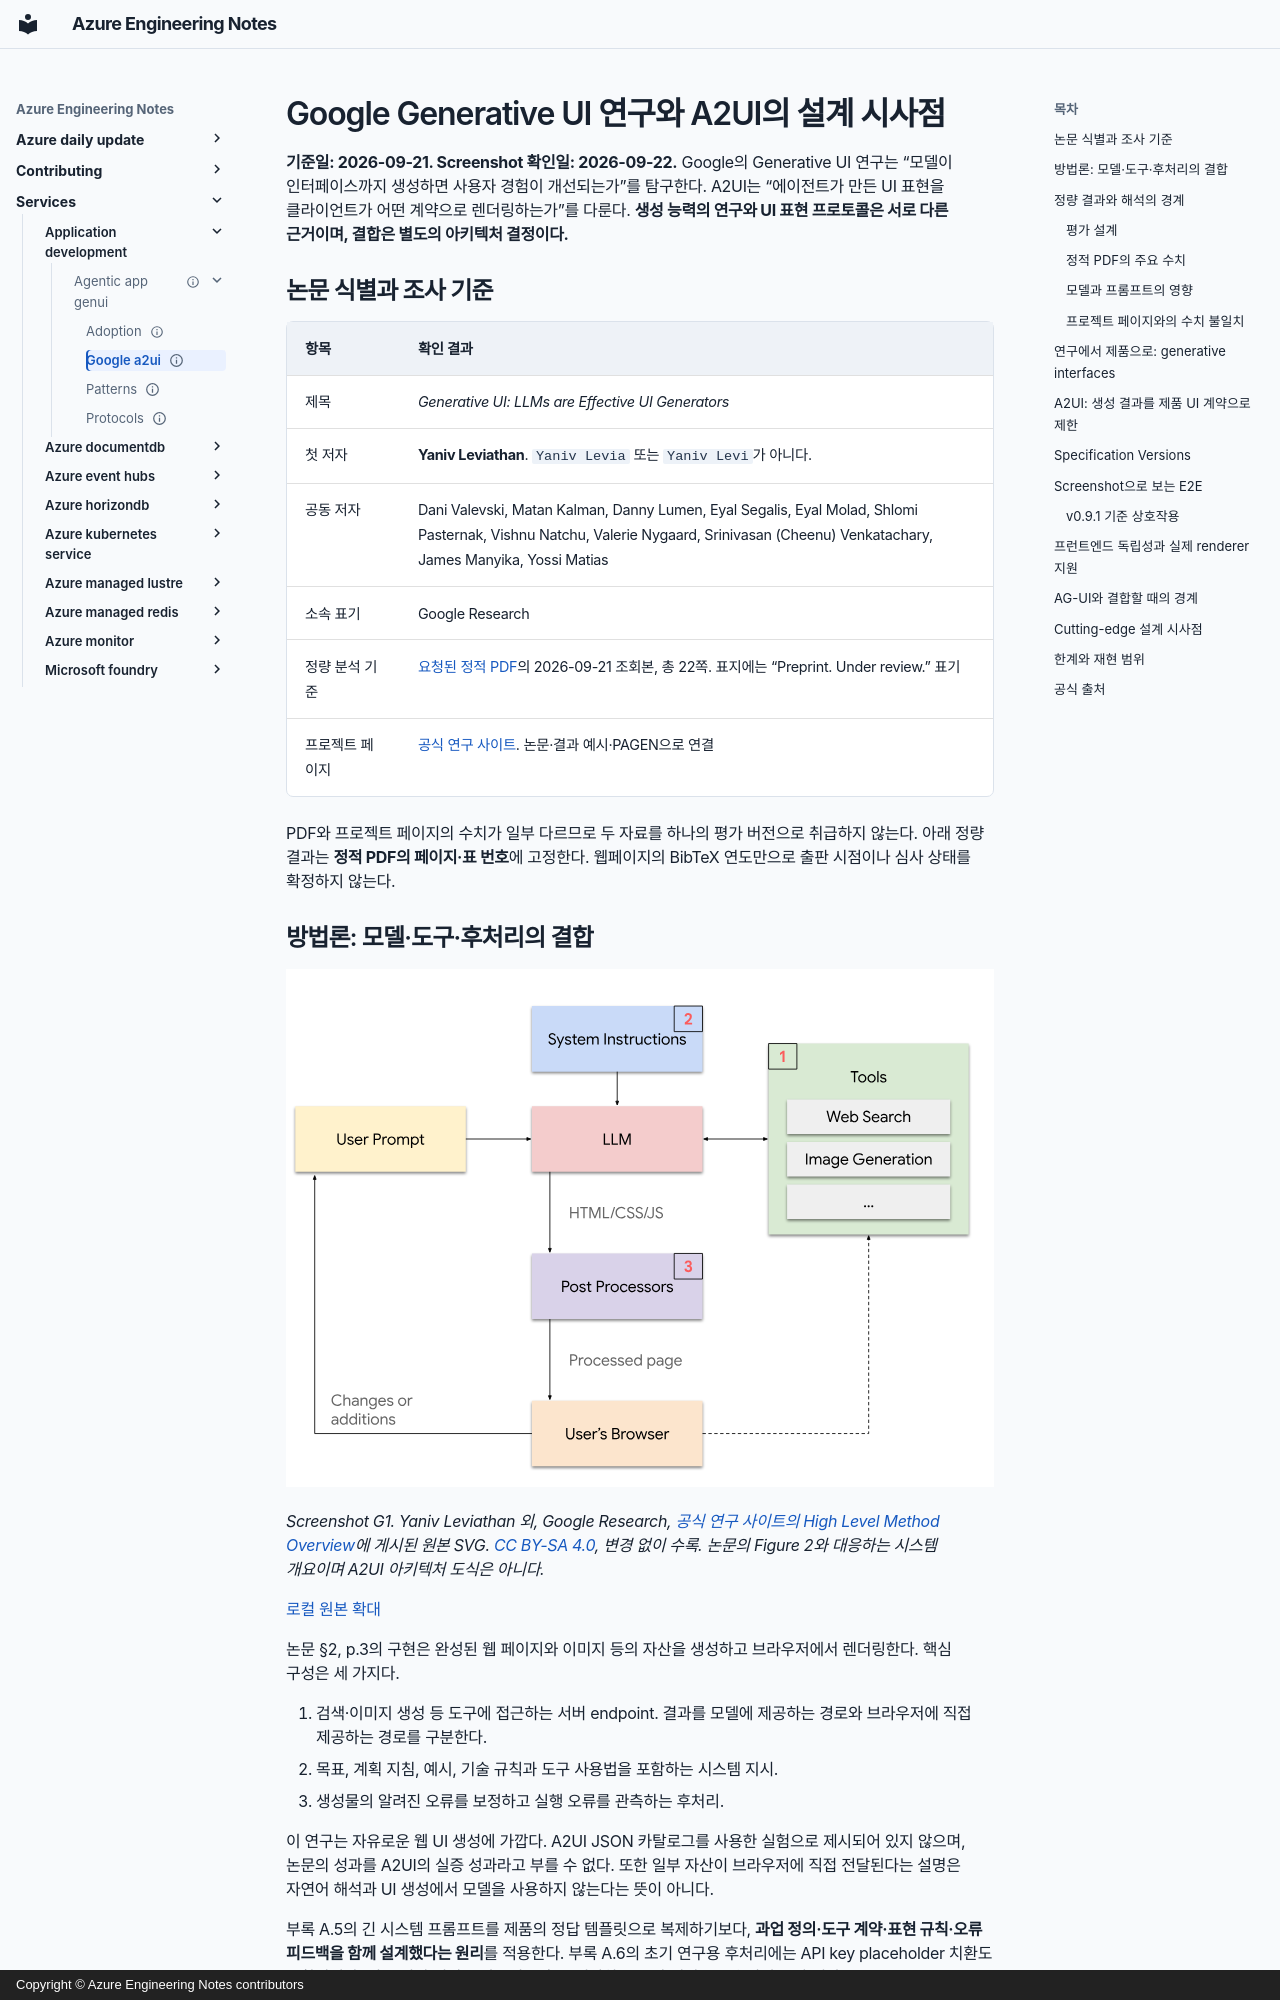

repository: hellices/devguidesample · page: services/application-development/agentic-app-genui/google-a2ui/index.html · generator: mkdocs · copyright: Copyright © Azure Engineering Notes contributors

---
title: Google Generative UI 연구와 A2UI의 설계 시사점
description: Yaniv Leviathan 등의 Generative UI 연구 결과와 A2UI의 버전·렌더러·E2E 계약을 구분하고 멀티프런트엔드 설계에 적용합니다.
document_type: research
topic_order: 3
services: [application-development]
technologies: [mcp]
tags: [design, evaluate, ai-agents]
status: current
verification_status: verified
published_at: 2026-09-21
sources_checked_at: 2026-09-22
official_sources:
  - title: "Generative UI: LLMs are Effective UI Generators - linked PDF"
    url: https://generativeui.github.io/static/pdfs/paper.pdf
  - title: Generative UI research project
    url: https://generativeui.github.io/
  - title: A2UI - A Protocol for Agent-Driven Interfaces
    url: https://a2ui.org/
  - title: A2UI Protocol v0.9.1 - Current
    url: https://a2ui.org/specification/v0.9.1-a2ui/
  - title: A2UI Protocol v1.0 - Candidate
    url: https://a2ui.org/specification/v1.0-a2ui/
  - title: Evolution Guide v0.9 to v0.9.1
    url: https://a2ui.org/specification/v0.9.1-evolution-guide/
  - title: A2UI Data Flow
    url: https://a2ui.org/concepts/data-flow/
  - title: A2UI Renderers
    url: https://a2ui.org/reference/renderers/
  - title: AG-UI Integration with Agent Framework
    url: https://learn.microsoft.com/agent-framework/integrations/by-component/ui/ag-ui/
  - title: Gemini 3 in the Gemini app
    url: https://blog.google/products/gemini/gemini-3-gemini-app/
---

# Google Generative UI 연구와 A2UI의 설계 시사점

**기준일: 2026-09-21. Screenshot 확인일: 2026-09-22.** Google의 Generative UI
연구는 “모델이 인터페이스까지
생성하면 사용자 경험이 개선되는가”를 탐구한다. A2UI는 “에이전트가 만든 UI
표현을 클라이언트가 어떤 계약으로 렌더링하는가”를 다룬다.
**생성 능력의 연구와 UI 표현 프로토콜은 서로 다른 근거이며, 결합은 별도의
아키텍처 결정이다.**

## 논문 식별과 조사 기준

| 항목 | 확인 결과 |
|---|---|
| 제목 | *Generative UI: LLMs are Effective UI Generators* |
| 첫 저자 | **Yaniv Leviathan**. `Yaniv Levia` 또는 `Yaniv Levi`가 아니다. |
| 공동 저자 | Dani Valevski, Matan Kalman, Danny Lumen, Eyal Segalis, Eyal Molad, Shlomi Pasternak, Vishnu Natchu, Valerie Nygaard, Srinivasan (Cheenu) Venkatachary, James Manyika, Yossi Matias |
| 소속 표기 | Google Research |
| 정량 분석 기준 | [요청된 정적 PDF][paper]의 2026-09-21 조회본, 총 22쪽. 표지에는 “Preprint. Under review.” 표기 |
| 프로젝트 페이지 | [공식 연구 사이트][project]. 논문·결과 예시·PAGEN으로 연결 |

PDF와 프로젝트 페이지의 수치가 일부 다르므로 두 자료를 하나의 평가 버전으로
취급하지 않는다. 아래 정량 결과는 **정적 PDF의 페이지·표 번호**에 고정한다.
웹페이지의 BibTeX 연도만으로 출판 시점이나 심사 상태를 확정하지 않는다.
